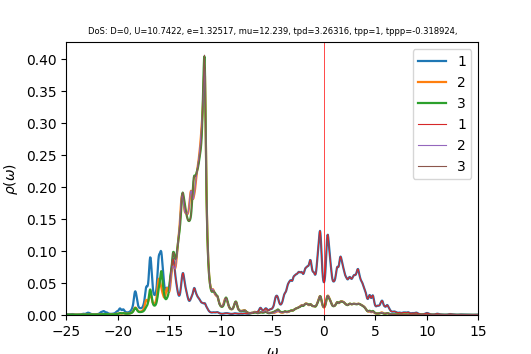

The data file committed next to this chart (first rows):
w	up_1	up_2	up_3	down_1	down_2	down_3	cumul_up_1	cumul_up_2	cumul_up_3	cumul_down_1	cumul_down_2	cumul_down_3	
-25	0.001403	0.0004355	0.0003697	6.88304e-05	4.06817e-05	4.06748e-05	0	0	0	0	0	0
-24.96	0.001397	0.0004349	0.0003739	6.89278e-05	4.07846e-05	4.0776e-05	5.59492e-05	1.74139e-05	1.49704e-05	2.75987e-06	1.63302e-06	1.63267e-06
-24.92	0.001322	0.0004241	0.0003762	6.90465e-05	4.08889e-05	4.08779e-05	0.0001089	3.43966e-05	3.00321e-05	5.5245e-06	3.27021e-06	3.26943e-06
-24.88	0.001238	0.0004112	0.0003791	6.92727e-05	4.09955e-05	4.09814e-05	0.0001584	5.08626e-05	4.52117e-05	8.29818e-06	4.91167e-06	4.91032e-06
-24.84	0.001176	0.000401	0.0003841	6.95746e-05	4.11046e-05	4.10862e-05	0.0002055	6.69172e-05	6.05931e-05	1.10839e-05	6.5575e-06	6.55542e-06
-24.8	0.001143	0.0003945	0.000392	6.99206e-05	4.12165e-05	4.1192e-05	0.0002513	8.2712e-05	7.6287e-05	1.38836e-05	8.20781e-06	8.20475e-06
-24.76	0.001148	0.0003919	0.0004035	7.03671e-05	4.13322e-05	4.12995e-05	0.0002973	9.84042e-05	9.24423e-05	1.67011e-05	9.86275e-06	9.85838e-06
-24.72	0.001197	0.0003932	0.0004195	7.09847e-05	4.14525e-05	4.14093e-05	0.0003452	0.0001141	0.0001092	1.95433e-05	1.15225e-05	1.15164e-05
-24.68	0.001283	0.0003979	0.0004389	7.17216e-05	4.15754e-05	4.15209e-05	0.0003965	0.0001301	0.0001268	2.2415e-05	1.31872e-05	1.31789e-05
-24.64	0.001373	0.0004044	0.0004571	7.23294e-05	4.16939e-05	4.16317e-05	0.0004515	0.0001463	0.0001451	2.53111e-05	1.48566e-05	1.48458e-05
-24.6	0.001417	0.0004108	0.0004671	7.25017e-05	4.17998e-05	4.17385e-05	0.0005082	0.0001627	0.0001638	2.82141e-05	1.65303e-05	1.65171e-05
-24.56	0.001406	0.0004169	0.0004679	7.22227e-05	4.18929e-05	4.18412e-05	0.0005645	0.0001794	0.0001826	3.11059e-05	1.82077e-05	1.81924e-05
-24.52	0.001385	0.000425	0.0004659	7.1782e-05	4.19811e-05	4.1943e-05	0.00062	0.0001964	0.0002012	3.398e-05	1.98886e-05	1.98718e-05
-24.48	0.001398	0.0004369	0.0004676	7.14383e-05	4.20716e-05	4.20468e-05	0.0006759	0.0002139	0.0002199	3.68404e-05	2.15732e-05	2.15553e-05
-24.44	0.001444	0.0004509	0.0004735	7.12896e-05	4.21671e-05	4.21539e-05	0.0007338	0.000232	0.0002389	3.96949e-05	2.32615e-05	2.32432e-05
-24.4	0.001474	0.0004615	0.0004779	7.13454e-05	4.22675e-05	4.22646e-05	0.0007928	0.0002505	0.000258	4.25515e-05	2.49539e-05	2.49355e-05
-24.36	0.001423	0.0004616	0.0004735	7.15968e-05	4.23724e-05	4.23794e-05	0.0008498	0.0002689	0.000277	4.54183e-05	2.66505e-05	2.66323e-05
-24.32	0.001289	0.0004512	0.0004599	7.20453e-05	4.24813e-05	4.24989e-05	0.0009014	0.000287	0.0002954	4.8303e-05	2.83515e-05	2.8334e-05
-24.28	0.001128	0.000437	0.0004432	7.27043e-05	4.2594e-05	4.26238e-05	0.0009465	0.0003045	0.0003131	5.12141e-05	3.00569e-05	3.00406e-05
-24.24	0.0009844	0.0004245	0.0004288	7.35763e-05	4.27104e-05	4.27545e-05	0.000986	0.0003215	0.0003303	5.41601e-05	3.17671e-05	3.17525e-05
-24.2	0.0008746	0.0004155	0.0004183	7.45869e-05	4.28296e-05	4.28891e-05	0.001021	0.0003381	0.0003471	5.71465e-05	3.3482e-05	3.34698e-05
-24.16	0.0007956	0.0004099	0.0004114	7.5494e-05	4.29491e-05	4.30209e-05	0.001053	0.0003546	0.0003635	6.01693e-05	3.52016e-05	3.51924e-05
-24.12	0.0007402	0.0004069	0.0004072	7.59592e-05	4.30654e-05	4.31404e-05	0.001082	0.0003708	0.0003798	6.32107e-05	3.6926e-05	3.69197e-05
-24.08	0.0007021	0.0004059	0.0004049	7.59065e-05	4.31779e-05	4.32453e-05	0.001111	0.0003871	0.000396	6.625e-05	3.86548e-05	3.86513e-05
-24.04	0.0006772	0.0004064	0.0004042	7.56389e-05	4.32902e-05	4.33447e-05	0.001138	0.0004034	0.0004122	6.92786e-05	4.03882e-05	4.03868e-05
-24	0.0006632	0.0004081	0.0004046	7.54918e-05	4.34066e-05	4.34482e-05	0.001164	0.0004197	0.0004284	7.23013e-05	4.21262e-05	4.21265e-05
-23.96	0.0006583	0.0004109	0.0004061	7.56326e-05	4.35296e-05	4.35609e-05	0.001191	0.0004362	0.0004447	7.53296e-05	4.38691e-05	4.38706e-05
-23.92	0.0006618	0.0004148	0.0004085	7.61183e-05	4.36611e-05	4.36846e-05	0.001217	0.0004528	0.000461	7.83774e-05	4.56173e-05	4.56198e-05
-23.88	0.0006733	0.0004196	0.0004117	7.69619e-05	4.38021e-05	4.38199e-05	0.001244	0.0004696	0.0004775	8.1459e-05	4.73711e-05	4.73743e-05
-23.84	0.0006926	0.0004255	0.0004156	7.81081e-05	4.39516e-05	4.39652e-05	0.001272	0.0004866	0.0004942	8.45864e-05	4.91309e-05	4.91347e-05
-23.8	0.0007193	0.0004325	0.0004201	7.93113e-05	4.41019e-05	4.41125e-05	0.001301	0.0005039	0.000511	8.7762e-05	5.08968e-05	5.0901e-05
-23.76	0.0007524	0.0004404	0.0004251	8.00688e-05	4.42368e-05	4.4245e-05	0.001331	0.0005216	0.000528	9.0968e-05	5.2668e-05	5.26725e-05
-23.72	0.000792	0.0004495	0.0004302	7.99724e-05	4.4343e-05	4.43493e-05	0.001362	0.0005396	0.0005452	9.41701e-05	5.44435e-05	5.44483e-05
-23.68	0.0008421	0.0004604	0.0004358	7.92027e-05	4.44267e-05	4.44314e-05	0.001396	0.000558	0.0005627	9.73414e-05	5.62224e-05	5.62273e-05
-23.64	0.0009098	0.0004741	0.0004425	7.82763e-05	4.45051e-05	4.45085e-05	0.001433	0.000577	0.0005804	0.0001005	5.80044e-05	5.80094e-05
-23.6	0.001003	0.0004919	0.0004507	7.75274e-05	4.45895e-05	4.45916e-05	0.001473	0.0005967	0.0005984	0.0001036	5.97897e-05	5.97949e-05
-23.56	0.001132	0.0005155	0.0004609	7.70405e-05	4.46826e-05	4.46835e-05	0.001518	0.0006173	0.0006169	0.0001067	6.15788e-05	6.1584e-05
-23.52	0.001303	0.000546	0.0004736	7.67882e-05	4.47836e-05	4.47832e-05	0.00157	0.0006392	0.0006359	0.0001097	6.3372e-05	6.33771e-05
-23.48	0.001516	0.0005832	0.0004888	7.67194e-05	4.48907e-05	4.4889e-05	0.001631	0.0006625	0.0006554	0.0001128	6.51694e-05	6.51745e-05
-23.44	0.001739	0.0006214	0.000505	7.67847e-05	4.50024e-05	4.49993e-05	0.001701	0.0006874	0.0006757	0.0001159	6.69713e-05	6.69763e-05
-23.4	0.001896	0.0006473	0.0005188	7.69391e-05	4.5117e-05	4.5113e-05	0.001777	0.0007133	0.0006964	0.000119	6.87778e-05	6.87826e-05
-23.36	0.00192	0.000649	0.0005275	7.71508e-05	4.52336e-05	4.52291e-05	0.001853	0.0007393	0.0007175	0.0001221	7.05889e-05	7.05936e-05
-23.32	0.001839	0.000631	0.0005325	7.74175e-05	4.53517e-05	4.53474e-05	0.001927	0.0007646	0.0007389	0.0001252	7.24048e-05	7.24093e-05
-23.28	0.001743	0.0006084	0.0005386	7.77589e-05	4.54719e-05	4.54677e-05	0.001997	0.0007889	0.0007604	0.0001283	7.42255e-05	7.42298e-05
-23.24	0.001699	0.0005919	0.0005494	7.81973e-05	4.55943e-05	4.55902e-05	0.002065	0.0008126	0.0007824	0.0001314	7.60511e-05	7.60552e-05
-23.2	0.001735	0.000585	0.0005671	7.87554e-05	4.57193e-05	4.5715e-05	0.002134	0.0008361	0.0008051	0.0001346	7.78817e-05	7.78857e-05
-23.16	0.001862	0.0005882	0.0005933	7.94597e-05	4.58471e-05	4.58424e-05	0.002209	0.0008596	0.0008289	0.0001377	7.97174e-05	7.97212e-05
-23.12	0.002088	0.0006011	0.0006301	8.03342e-05	4.59779e-05	4.59726e-05	0.002292	0.0008837	0.0008541	0.000141	8.15584e-05	8.15619e-05
-23.08	0.002416	0.0006233	0.0006785	8.1371e-05	4.61116e-05	4.61055e-05	0.002389	0.0009086	0.0008813	0.0001442	8.34047e-05	8.3408e-05
-23.04	0.002816	0.0006526	0.0007365	8.24746e-05	4.62475e-05	4.62401e-05	0.002502	0.0009348	0.0009108	0.0001475	8.52565e-05	8.52595e-05
-23	0.003209	0.0006846	0.0007943	8.34599e-05	4.63838e-05	4.63745e-05	0.00263	0.0009622	0.0009426	0.0001509	8.71137e-05	8.71163e-05
-22.96	0.003491	0.000714	0.0008366	8.42059e-05	4.65195e-05	4.6507e-05	0.00277	0.0009908	0.0009761	0.0001542	8.89763e-05	8.89784e-05
-22.92	0.00361	0.0007388	0.0008545	8.47451e-05	4.66555e-05	4.66379e-05	0.002915	0.00102	0.00101	0.0001576	9.08444e-05	9.08458e-05
-22.88	0.003589	0.0007594	0.0008543	8.51417e-05	4.6793e-05	4.6768e-05	0.003058	0.001051	0.001045	0.000161	9.2718e-05	9.27184e-05
-22.84	0.003477	0.000775	0.0008461	8.55056e-05	4.69341e-05	4.68989e-05	0.003198	0.001082	0.001078	0.0001645	9.45972e-05	9.45963e-05
-22.8	0.003278	0.0007785	0.0008288	8.60565e-05	4.70824e-05	4.70333e-05	0.003329	0.001113	0.001112	0.0001679	9.64824e-05	9.64795e-05
-22.76	0.002968	0.000762	0.0007957	8.70024e-05	4.72413e-05	4.71738e-05	0.003448	0.001143	0.001143	0.0001714	9.8374e-05	9.83683e-05
-22.72	0.002583	0.00073	0.0007504	8.84229e-05	4.74125e-05	4.73212e-05	0.003551	0.001173	0.001173	0.0001749	0.0001003	0.0001003
-22.68	0.002212	0.0006957	0.0007055	9.01758e-05	4.75912e-05	4.74744e-05	0.00364	0.001201	0.001202	0.0001785	0.0001022	0.0001022
-22.64	0.001909	0.0006673	0.0006691	9.17677e-05	4.77623e-05	4.76278e-05	0.003716	0.001227	0.001229	0.0001822	0.0001041	0.0001041
... 940 more rows
